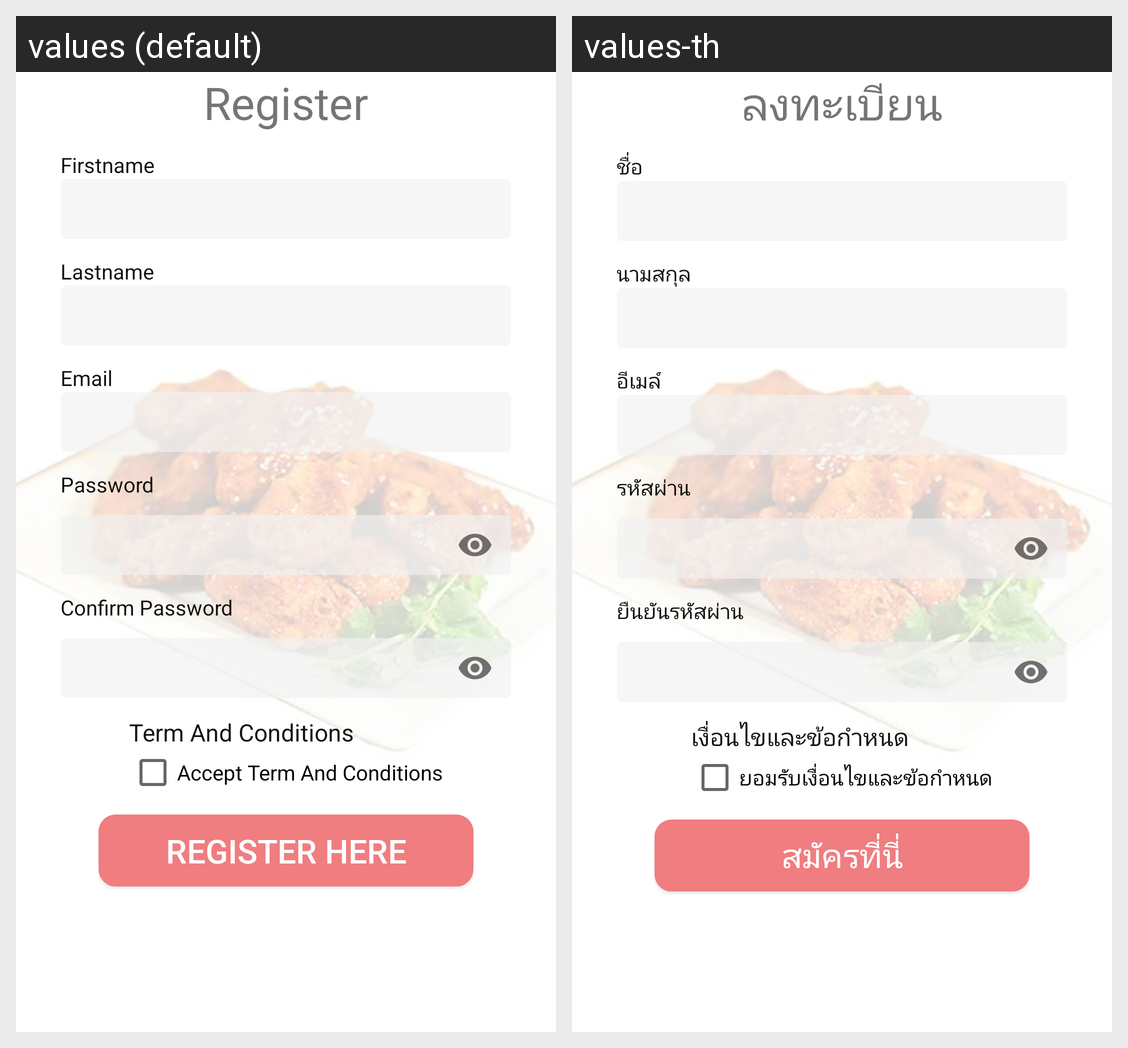

Strings drawn on this Android screen and how each of the app's shown locales translates them:
Android screen res/layout/activity_register.xml rendered under 2 locales, left to right: values (default), values-th. Device: Nexus 5 (rendered at 1080×1920; each locale shown at half size, 540×960, under a caption strip naming it); theme AppTheme.
Strings drawn on this screen, with the default value and each locale's value (text and hints the layout hard-codes, and strings that could not be matched under every locale, appear in the picture but are not listed):

register
  values: Register
  values-th: ลงทะเบียน

firstname
  values: Firstname
  values-th: ชื่อ

lastname
  values: Lastname
  values-th: นามสกุล

email
  values: Email
  values-th: อีเมล์

password
  values: Password
  values-th: รหัสผ่าน

confirm_password
  values: Confirm Password
  values-th: ยืนยันรหัสผ่าน

term_and_conditions
  values: Term And Conditions
  values-th: เงื่อนไขและข้อกำหนด

accept_term_and_conditions
  values: Accept Term And Conditions
  values-th: ยอมรับเงื่อนไขและข้อกำหนด

textregister_here
  values: Register here
  values-th: สมัครที่นี่
